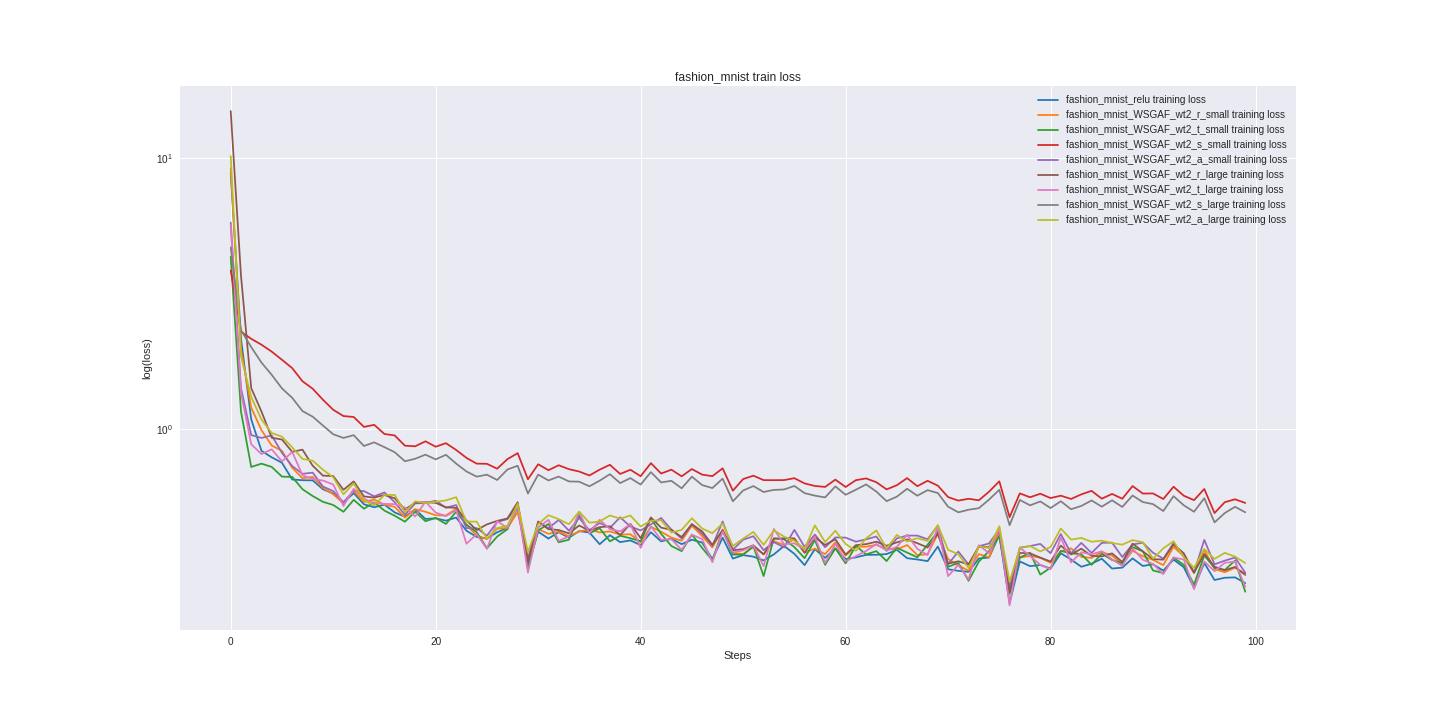

The file beside this chart, header and first rows:
fashion_mnist_relu_train_loss, fashion_mnist_relu_valid_loss, fashion_mnist_WSGAF_wt2_r_small_train_lo…, fashion_mnist_WSGAF_wt2_r_small_valid_lo…, fashion_mnist_WSGAF_wt2_t_small_train_lo…, fashion_mnist_WSGAF_wt2_t_small_valid_lo…, fashion_mnist_WSGAF_wt2_s_small_train_lo…, fashion_mnist_WSGAF_wt2_s_small_valid_lo…, fashion_mnist_WSGAF_wt2_a_small_train_lo…, fashion_mnist_WSGAF_wt2_a_small_valid_lo…, fashion_mnist_WSGAF_wt2_r_large_train_lo…, fashion_mnist_WSGAF_wt2_r_large_valid_lo…, fashion_mnist_WSGAF_wt2_t_large_train_lo…, fashion_mnist_WSGAF_wt2_t_large_valid_lo…, fashion_mnist_WSGAF_wt2_s_large_train_lo…, fashion_mnist_WSGAF_wt2_s_large_valid_lo…, fashion_mnist_WSGAF_wt2_a_large_train_lo…, fashion_mnist_WSGAF_wt2_a_large_valid_lo…
8.831, 9.213, 9.198, 9.436, 4.317, 4.322, 3.843, 3.88, 5.783, 5.889, 14.94, 15.03, 5.652, 5.643, 4.678, 4.672, 10.2, 10.51
2.155, 2.09, 1.969, 1.974, 1.157, 1.063, 2.284, 2.278, 1.412, 1.332, 3.687, 3.653, 1.359, 1.346, 2.312, 2.307, 1.852, 1.88
1.083, 1.081, 1.197, 1.206, 0.7215, 0.8011, 2.148, 2.143, 0.9465, 0.9728, 1.412, 1.439, 0.8754, 0.8984, 2.003, 1.987, 1.309, 1.387
0.8277, 0.8142, 0.987, 0.9455, 0.7421, 0.7418, 2.044, 2.034, 0.9236, 0.8902, 1.157, 1.084, 0.8052, 0.8038, 1.755, 1.755, 1.081, 1.032
0.7831, 0.7242, 0.8661, 0.8111, 0.7217, 0.6845, 1.927, 1.939, 0.9434, 0.8706, 0.925, 0.8938, 0.8382, 0.7503, 1.581, 1.591, 0.9636, 0.8815
0.7478, 0.6991, 0.8277, 0.7738, 0.6645, 0.665, 1.797, 1.784, 0.8137, 0.7881, 0.9114, 0.8539, 0.756, 0.753, 1.408, 1.405, 0.9336, 0.8538
0.6483, 0.6488, 0.7166, 0.6856, 0.6628, 0.627, 1.674, 1.665, 0.7267, 0.7226, 0.8206, 0.7852, 0.8201, 0.7376, 1.3, 1.286, 0.8527, 0.7913
0.6445, 0.6272, 0.6555, 0.6559, 0.597, 0.5855, 1.497, 1.508, 0.6805, 0.7019, 0.8361, 0.7706, 0.6728, 0.6939, 1.161, 1.168, 0.7725, 0.752
0.6435, 0.6023, 0.6629, 0.6391, 0.5632, 0.5834, 1.404, 1.38, 0.6873, 0.6519, 0.7291, 0.7064, 0.6504, 0.6428, 1.107, 1.085, 0.761, 0.7357
0.5965, 0.5851, 0.6032, 0.5952, 0.5362, 0.5643, 1.279, 1.28, 0.6105, 0.5934, 0.67, 0.6804, 0.6428, 0.68, 1.027, 1.023, 0.7046, 0.725
0.5753, 0.564, 0.5718, 0.5676, 0.5219, 0.5322, 1.174, 1.185, 0.5873, 0.5697, 0.6679, 0.6271, 0.6214, 0.6034, 0.9531, 0.9688, 0.6608, 0.6264
0.532, 0.547, 0.5298, 0.5546, 0.4925, 0.5387, 1.113, 1.115, 0.534, 0.56, 0.5938, 0.6062, 0.5176, 0.5649, 0.9237, 0.9276, 0.5715, 0.5846
0.5773, 0.5293, 0.5886, 0.5404, 0.5452, 0.5134, 1.104, 1.08, 0.5889, 0.5537, 0.6379, 0.5861, 0.5987, 0.5459, 0.9458, 0.9057, 0.6272, 0.5846
0.5249, 0.5163, 0.5353, 0.5296, 0.5054, 0.5071, 1.015, 1.019, 0.5873, 0.5582, 0.5613, 0.5706, 0.5504, 0.5487, 0.8627, 0.8673, 0.5429, 0.5541
0.5119, 0.5008, 0.547, 0.5116, 0.534, 0.506, 1.033, 0.975, 0.5617, 0.5258, 0.5558, 0.5507, 0.5302, 0.5305, 0.8895, 0.8328, 0.52, 0.54
0.5234, 0.4928, 0.5231, 0.5081, 0.4973, 0.4857, 0.9553, 0.9505, 0.5806, 0.5391, 0.5682, 0.5434, 0.5267, 0.5091, 0.854, 0.8296, 0.5689, 0.5501
0.4898, 0.4858, 0.5135, 0.4977, 0.4762, 0.4843, 0.9436, 0.9149, 0.5347, 0.5118, 0.5526, 0.5408, 0.5256, 0.5063, 0.818, 0.7947, 0.5682, 0.5385
0.4723, 0.479, 0.4687, 0.4843, 0.4527, 0.483, 0.8646, 0.8887, 0.4795, 0.5029, 0.5022, 0.5189, 0.5105, 0.5032, 0.7574, 0.7769, 0.4901, 0.5264
0.5029, 0.4765, 0.5033, 0.4783, 0.4927, 0.4866, 0.8603, 0.8662, 0.529, 0.4996, 0.5321, 0.5142, 0.4731, 0.4911, 0.7736, 0.7653, 0.5382, 0.5209
0.4634, 0.4653, 0.4927, 0.4737, 0.4544, 0.4641, 0.8975, 0.8532, 0.5304, 0.4975, 0.5347, 0.5047, 0.5366, 0.5004, 0.8012, 0.7569, 0.5311, 0.5242
0.4658, 0.459, 0.4781, 0.4703, 0.4675, 0.4608, 0.8571, 0.8268, 0.5412, 0.4926, 0.5314, 0.5082, 0.4893, 0.4837, 0.7696, 0.7418, 0.5361, 0.5115
0.4566, 0.4554, 0.4774, 0.4599, 0.444, 0.449, 0.8835, 0.8279, 0.5098, 0.4837, 0.5116, 0.4967, 0.4745, 0.4652, 0.7999, 0.7295, 0.5426, 0.5188
0.4688, 0.4498, 0.5049, 0.4635, 0.4927, 0.4552, 0.8337, 0.8119, 0.5216, 0.4793, 0.5092, 0.4913, 0.4994, 0.4691, 0.7424, 0.7259, 0.5577, 0.5183
0.4192, 0.4451, 0.4396, 0.4563, 0.4415, 0.4489, 0.7797, 0.7887, 0.4283, 0.469, 0.4578, 0.4828, 0.3751, 0.457, 0.6945, 0.7122, 0.4531, 0.4895
0.3976, 0.4452, 0.4025, 0.4518, 0.414, 0.4579, 0.7421, 0.7797, 0.4287, 0.4782, 0.4217, 0.4793, 0.4071, 0.4659, 0.6643, 0.7106, 0.4529, 0.4951
0.3919, 0.444, 0.3908, 0.4497, 0.3608, 0.4491, 0.7411, 0.7655, 0.4018, 0.4654, 0.4424, 0.4808, 0.3589, 0.4532, 0.6756, 0.6978, 0.3918, 0.4836
0.4136, 0.434, 0.4264, 0.4447, 0.3989, 0.4267, 0.7107, 0.7554, 0.4514, 0.4625, 0.4557, 0.4731, 0.455, 0.4525, 0.6457, 0.6812, 0.4289, 0.4715
0.4294, 0.4285, 0.4291, 0.4466, 0.4245, 0.4336, 0.7711, 0.748, 0.4627, 0.4649, 0.4653, 0.4731, 0.429, 0.4483, 0.706, 0.6812, 0.4372, 0.471
0.5123, 0.4346, 0.4913, 0.4361, 0.5279, 0.4493, 0.8115, 0.7452, 0.5196, 0.4572, 0.5343, 0.4693, 0.5168, 0.4452, 0.7289, 0.6688, 0.5278, 0.472
0.3118, 0.4235, 0.334, 0.4283, 0.3025, 0.4283, 0.6496, 0.747, 0.3273, 0.4478, 0.3218, 0.4563, 0.2934, 0.4374, 0.5753, 0.6684, 0.3496, 0.4877
0.4159, 0.4164, 0.4253, 0.4242, 0.4199, 0.4248, 0.7381, 0.7366, 0.4536, 0.4461, 0.4523, 0.4544, 0.4302, 0.4341, 0.676, 0.6642, 0.4433, 0.4687
0.3921, 0.4152, 0.4082, 0.4244, 0.4443, 0.449, 0.7019, 0.7248, 0.4284, 0.4463, 0.4248, 0.4493, 0.4601, 0.4729, 0.6432, 0.6601, 0.4784, 0.4817
0.414, 0.4116, 0.416, 0.4233, 0.3797, 0.4186, 0.7321, 0.7192, 0.4593, 0.4416, 0.4217, 0.4432, 0.3844, 0.4278, 0.6647, 0.6503, 0.4623, 0.4662
0.395, 0.4071, 0.3998, 0.4208, 0.3883, 0.4101, 0.708, 0.7102, 0.4193, 0.4403, 0.4098, 0.4441, 0.3994, 0.4317, 0.6379, 0.6452, 0.443, 0.4601
0.4178, 0.4074, 0.4164, 0.4205, 0.4776, 0.4511, 0.6939, 0.7107, 0.4678, 0.4487, 0.4382, 0.4421, 0.4908, 0.445, 0.6364, 0.652, 0.4931, 0.4739
0.4128, 0.401, 0.4238, 0.4243, 0.4095, 0.4191, 0.6709, 0.6969, 0.4205, 0.4342, 0.4195, 0.4476, 0.4094, 0.4281, 0.612, 0.6383, 0.4487, 0.4597
0.3737, 0.3974, 0.4131, 0.4123, 0.428, 0.4303, 0.7052, 0.6953, 0.4477, 0.4454, 0.4321, 0.4318, 0.4601, 0.4511, 0.6419, 0.6338, 0.4537, 0.4761
0.4034, 0.3974, 0.4165, 0.4124, 0.3828, 0.4077, 0.7349, 0.693, 0.4294, 0.437, 0.4352, 0.4358, 0.4248, 0.4308, 0.6784, 0.6392, 0.4774, 0.4649
0.3803, 0.3931, 0.4056, 0.4073, 0.4016, 0.3999, 0.6796, 0.6879, 0.4699, 0.4436, 0.404, 0.4334, 0.4168, 0.4206, 0.6289, 0.6311, 0.4645, 0.4507
0.3859, 0.3961, 0.4066, 0.4052, 0.3931, 0.3966, 0.7045, 0.6796, 0.4342, 0.4201, 0.4443, 0.4324, 0.4435, 0.4286, 0.6562, 0.6222, 0.4772, 0.441
0.3708, 0.3948, 0.3802, 0.4019, 0.3832, 0.4026, 0.6669, 0.6772, 0.4202, 0.4406, 0.3935, 0.4215, 0.362, 0.4089, 0.6208, 0.6231, 0.4345, 0.4459
0.4139, 0.3893, 0.4334, 0.4054, 0.4646, 0.4068, 0.7452, 0.6678, 0.4424, 0.4286, 0.4696, 0.4194, 0.4347, 0.4115, 0.6905, 0.6155, 0.4564, 0.4411
0.3827, 0.3885, 0.4155, 0.3956, 0.4079, 0.3861, 0.6821, 0.6675, 0.4671, 0.4249, 0.4302, 0.4154, 0.388, 0.4019, 0.6323, 0.6069, 0.4582, 0.4355
0.3914, 0.3868, 0.3953, 0.398, 0.368, 0.3887, 0.7049, 0.6624, 0.423, 0.4138, 0.4224, 0.4152, 0.39, 0.4043, 0.6411, 0.6076, 0.4127, 0.4416
0.3739, 0.3865, 0.3849, 0.3951, 0.3522, 0.3958, 0.6662, 0.666, 0.3924, 0.4111, 0.3972, 0.4122, 0.3561, 0.4104, 0.6016, 0.6167, 0.4221, 0.4429
0.3882, 0.3798, 0.4375, 0.3938, 0.4056, 0.3966, 0.7089, 0.6656, 0.4433, 0.4094, 0.4433, 0.4171, 0.4054, 0.3953, 0.6643, 0.6141, 0.4662, 0.4403
0.3791, 0.3848, 0.4003, 0.3951, 0.3619, 0.3894, 0.6758, 0.6608, 0.409, 0.4152, 0.4168, 0.418, 0.3902, 0.4112, 0.6183, 0.6071, 0.4272, 0.4465
0.3286, 0.385, 0.3634, 0.3874, 0.3261, 0.3845, 0.6671, 0.6543, 0.3687, 0.4199, 0.3716, 0.406, 0.3205, 0.4199, 0.6028, 0.5995, 0.4104, 0.4586
0.3948, 0.3739, 0.4237, 0.3898, 0.4195, 0.3911, 0.7132, 0.6502, 0.4536, 0.4093, 0.4207, 0.4063, 0.4163, 0.4103, 0.6531, 0.591, 0.4458, 0.4309
0.3307, 0.3735, 0.3468, 0.3859, 0.3421, 0.3771, 0.5895, 0.6405, 0.3567, 0.4126, 0.3551, 0.4043, 0.3483, 0.3965, 0.5385, 0.5925, 0.3678, 0.4218
0.3405, 0.3697, 0.3438, 0.3828, 0.3416, 0.3864, 0.6507, 0.6435, 0.3882, 0.417, 0.3582, 0.4032, 0.3547, 0.4036, 0.5904, 0.5965, 0.392, 0.4266
0.3361, 0.3695, 0.365, 0.3847, 0.367, 0.3755, 0.6699, 0.6324, 0.4, 0.3985, 0.3703, 0.3976, 0.3699, 0.3882, 0.6131, 0.5813, 0.4148, 0.4117
0.3254, 0.3682, 0.343, 0.3811, 0.2849, 0.3786, 0.6449, 0.6301, 0.3552, 0.4011, 0.3427, 0.3977, 0.3099, 0.3964, 0.5829, 0.5837, 0.3715, 0.4116
0.3427, 0.3686, 0.3832, 0.3886, 0.3932, 0.376, 0.6447, 0.6313, 0.3804, 0.3985, 0.3912, 0.4007, 0.4255, 0.3987, 0.5935, 0.581, 0.4207, 0.416
0.3682, 0.3668, 0.3715, 0.3821, 0.3895, 0.3736, 0.6451, 0.6316, 0.3637, 0.3929, 0.3929, 0.398, 0.3733, 0.388, 0.5956, 0.5816, 0.3984, 0.4161
0.3442, 0.3614, 0.3903, 0.3842, 0.3646, 0.387, 0.6557, 0.6318, 0.4222, 0.4084, 0.3928, 0.4001, 0.3767, 0.389, 0.6136, 0.5809, 0.3853, 0.4186
0.3127, 0.3674, 0.3478, 0.3913, 0.3318, 0.3762, 0.627, 0.6365, 0.3653, 0.4161, 0.3474, 0.4036, 0.3577, 0.4253, 0.5772, 0.5933, 0.3593, 0.4291
0.3582, 0.3617, 0.3599, 0.3745, 0.3871, 0.3812, 0.6137, 0.6198, 0.4057, 0.3973, 0.3964, 0.3874, 0.3976, 0.3917, 0.5651, 0.5709, 0.4388, 0.419
0.3326, 0.3614, 0.3435, 0.3728, 0.3135, 0.3799, 0.6085, 0.6151, 0.3641, 0.3954, 0.3713, 0.3891, 0.3186, 0.3843, 0.5566, 0.5692, 0.3806, 0.4111
0.3605, 0.3601, 0.3796, 0.3753, 0.3606, 0.3703, 0.6478, 0.6145, 0.3959, 0.3987, 0.3897, 0.3881, 0.3747, 0.3802, 0.6115, 0.5794, 0.4191, 0.4247
... 40 more rows
